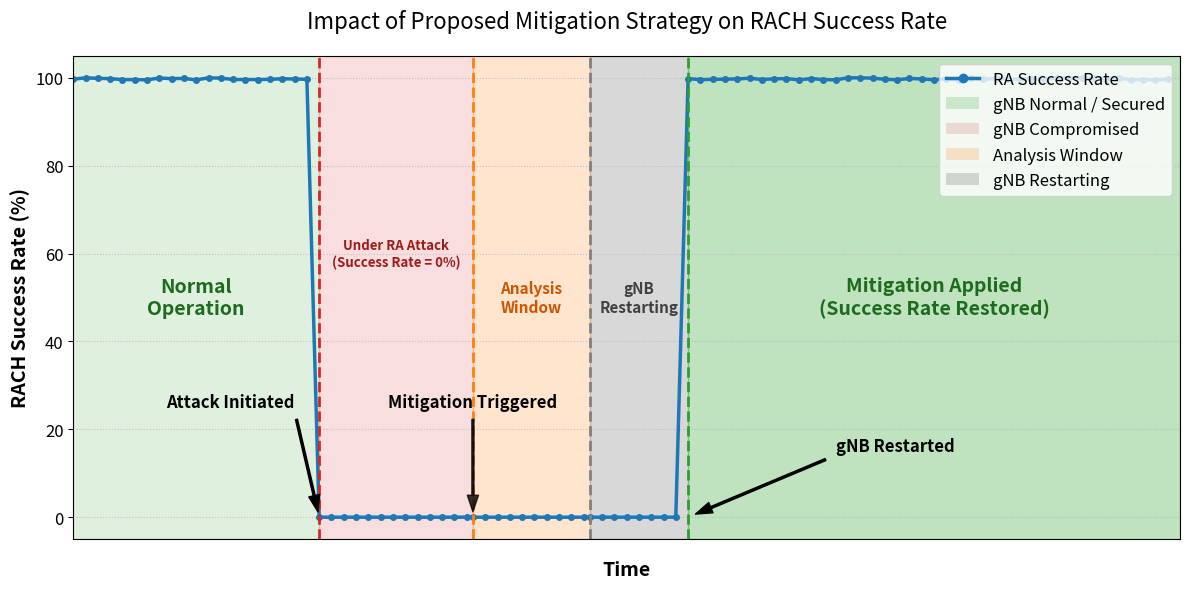

Source code (Python):
import matplotlib.pyplot as plt
import numpy as np
from matplotlib.patches import Patch

# Create stylistic settings suitable for academic papers
plt.rcParams['font.family'] = 'sans-serif'
plt.rcParams['axes.labelsize'] = 14
plt.rcParams['axes.titlesize'] = 16
plt.rcParams['legend.fontsize'] = 12
plt.rcParams['xtick.labelsize'] = 12
plt.rcParams['ytick.labelsize'] = 12

# System parameters timeline
attack_start_time = 20
mitigation_trigger_time = 32.5
analysis_window = 9.5
gnb_restarting_time = 8.0
restart_complete_time = mitigation_trigger_time + analysis_window + gnb_restarting_time

# Generate simulation data
t_normal = np.arange(0, attack_start_time)
t_attack = np.arange(attack_start_time, mitigation_trigger_time)
t_analysis = np.arange(mitigation_trigger_time, mitigation_trigger_time + analysis_window)
t_restarting = np.arange(mitigation_trigger_time + analysis_window, restart_complete_time)
t_mitigate = np.arange(restart_complete_time, 90)

# Success rates (%)
np.random.seed(42) # For reproducible results
rate_normal = np.random.uniform(99.5, 100, size=len(t_normal))
rate_attack = np.zeros(len(t_attack))  # Drops exactly to zero
rate_analysis = np.zeros(len(t_analysis)) # Still zero during analysis
rate_restarting = np.zeros(len(t_restarting)) # Still zero during restarting
rate_mitigate = np.random.uniform(99.5, 100, size=len(t_mitigate))

time = np.concatenate([t_normal, t_attack, t_analysis, t_restarting, t_mitigate])
success_rate = np.concatenate([rate_normal, rate_attack, rate_analysis, rate_restarting, rate_mitigate])

# Create the plot
fig, ax = plt.subplots(figsize=(12, 6))

# Plot the main line
ax.plot(time, success_rate, color='#1f77b4', linewidth=2.5, marker='o', markersize=4, label='RA Success Rate')

# Add background color spans for different phases
ax.axvspan(0, attack_start_time, color='#2ca02c', alpha=0.15)       # Green for normal
ax.axvspan(attack_start_time, mitigation_trigger_time, color='#d62728', alpha=0.15)      # Red for attack
ax.axvspan(mitigation_trigger_time, mitigation_trigger_time + analysis_window, color='#ff7f0e', alpha=0.2)       # Orange for analysis
ax.axvspan(mitigation_trigger_time + analysis_window, restart_complete_time, color='#808080', alpha=0.3)       # Grey for restarting
ax.axvspan(restart_complete_time, 90, color='#2ca02c', alpha=0.3)       # Darker green for mitigated

# Add vertical dashed lines for event markers
ax.axvline(x=attack_start_time, color='#d62728', linestyle='--', linewidth=2, ymin=0, ymax=1)
ax.axvline(x=mitigation_trigger_time, color='#ff7f0e', linestyle='--', linewidth=2, ymin=0, ymax=1)
ax.axvline(x=mitigation_trigger_time + analysis_window, color='#808080', linestyle='--', linewidth=2, ymin=0, ymax=1)
ax.axvline(x=restart_complete_time, color='#2ca02c', linestyle='--', linewidth=2, ymin=0, ymax=1)

# Add text annotations at the top center of each region
ax.text(10, 50, 'Normal\nOperation', ha='center', va='center', fontsize=14, fontweight='bold', color='#1d6b1d')
ax.text(attack_start_time + (mitigation_trigger_time - attack_start_time)/2, 60, 'Under RA Attack\n(Success Rate = 0%)', ha='center', va='center', fontsize=9.5, fontweight='bold', color='#a11a1a')
ax.text(mitigation_trigger_time + analysis_window/2, 50, 'Analysis\nWindow', ha='center', va='center', fontsize=11, fontweight='bold', color='#cc5500')
ax.text(mitigation_trigger_time + analysis_window + gnb_restarting_time/2, 50, 'gNB\nRestarting', ha='center', va='center', fontsize=11, fontweight='bold', color='#404040')
ax.text(70, 50, 'Mitigation Applied\n(Success Rate Restored)', ha='center', va='center', fontsize=14, fontweight='bold', color='#1d6b1d')

# Annotate the specific events
ax.annotate('Attack Initiated', xy=(attack_start_time, 0), xytext=(attack_start_time - 2, 25),
            arrowprops=dict(facecolor='black', shrink=0.05, width=1.5, headwidth=8),
            fontsize=12, fontweight='bold', ha='right')

ax.annotate('Mitigation Triggered', xy=(mitigation_trigger_time, 0), xytext=(mitigation_trigger_time, 25),
            arrowprops=dict(facecolor='black', shrink=0.05, width=1.5, headwidth=8, alpha=0.8),
            fontsize=12, fontweight='bold', ha='center')

ax.annotate('gNB Restarted', xy=(restart_complete_time, 0), xytext=(restart_complete_time + 12, 15),
            arrowprops=dict(facecolor='black', shrink=0.05, width=1.5, headwidth=8),
            fontsize=12, fontweight='bold')

# Set labels and title
ax.set_xlabel('Time', fontweight='bold', labelpad=15)
ax.set_ylabel('RACH Success Rate (%)', fontweight='bold')
ax.set_title('Impact of Proposed Mitigation Strategy on RACH Success Rate', pad=20)

# Set limits
ax.set_xlim(0, 90)
ax.set_ylim(-5, 105)

# Remove numeric x-axis ticks to represent abstract/configurable time
ax.set_xticks([])

# Add grid for y-axis only
ax.grid(axis='y', linestyle=':', alpha=0.7)

# Handle legend for background regions
custom_lines = [
    plt.Line2D([0], [0], color='#1f77b4', lw=2.5, marker='o'),
    Patch(facecolor='#2ca02c', alpha=0.2, label='gNB Normal / Secured'),
    Patch(facecolor='#d62728', alpha=0.15, label='gNB Compromised'),
    Patch(facecolor='#ff7f0e', alpha=0.2, label='Analysis Window'),
    Patch(facecolor='#808080', alpha=0.3, label='gNB Restarting')
]
ax.legend(handles=custom_lines, labels=['RA Success Rate', 'gNB Normal / Secured', 'gNB Compromised', 'Analysis Window', 'gNB Restarting'], loc='upper right')

# Tight layout
plt.tight_layout()

# Save the figure
output_file = 'mitigation_success_rate.png'
plt.savefig(output_file, dpi=300, bbox_inches='tight')
print(f"Plot successfully generated and saved as '{output_file}'")

# plt.show() # Uncomment if you want to display the plot interactively in a Jupyter notebook or GUI
